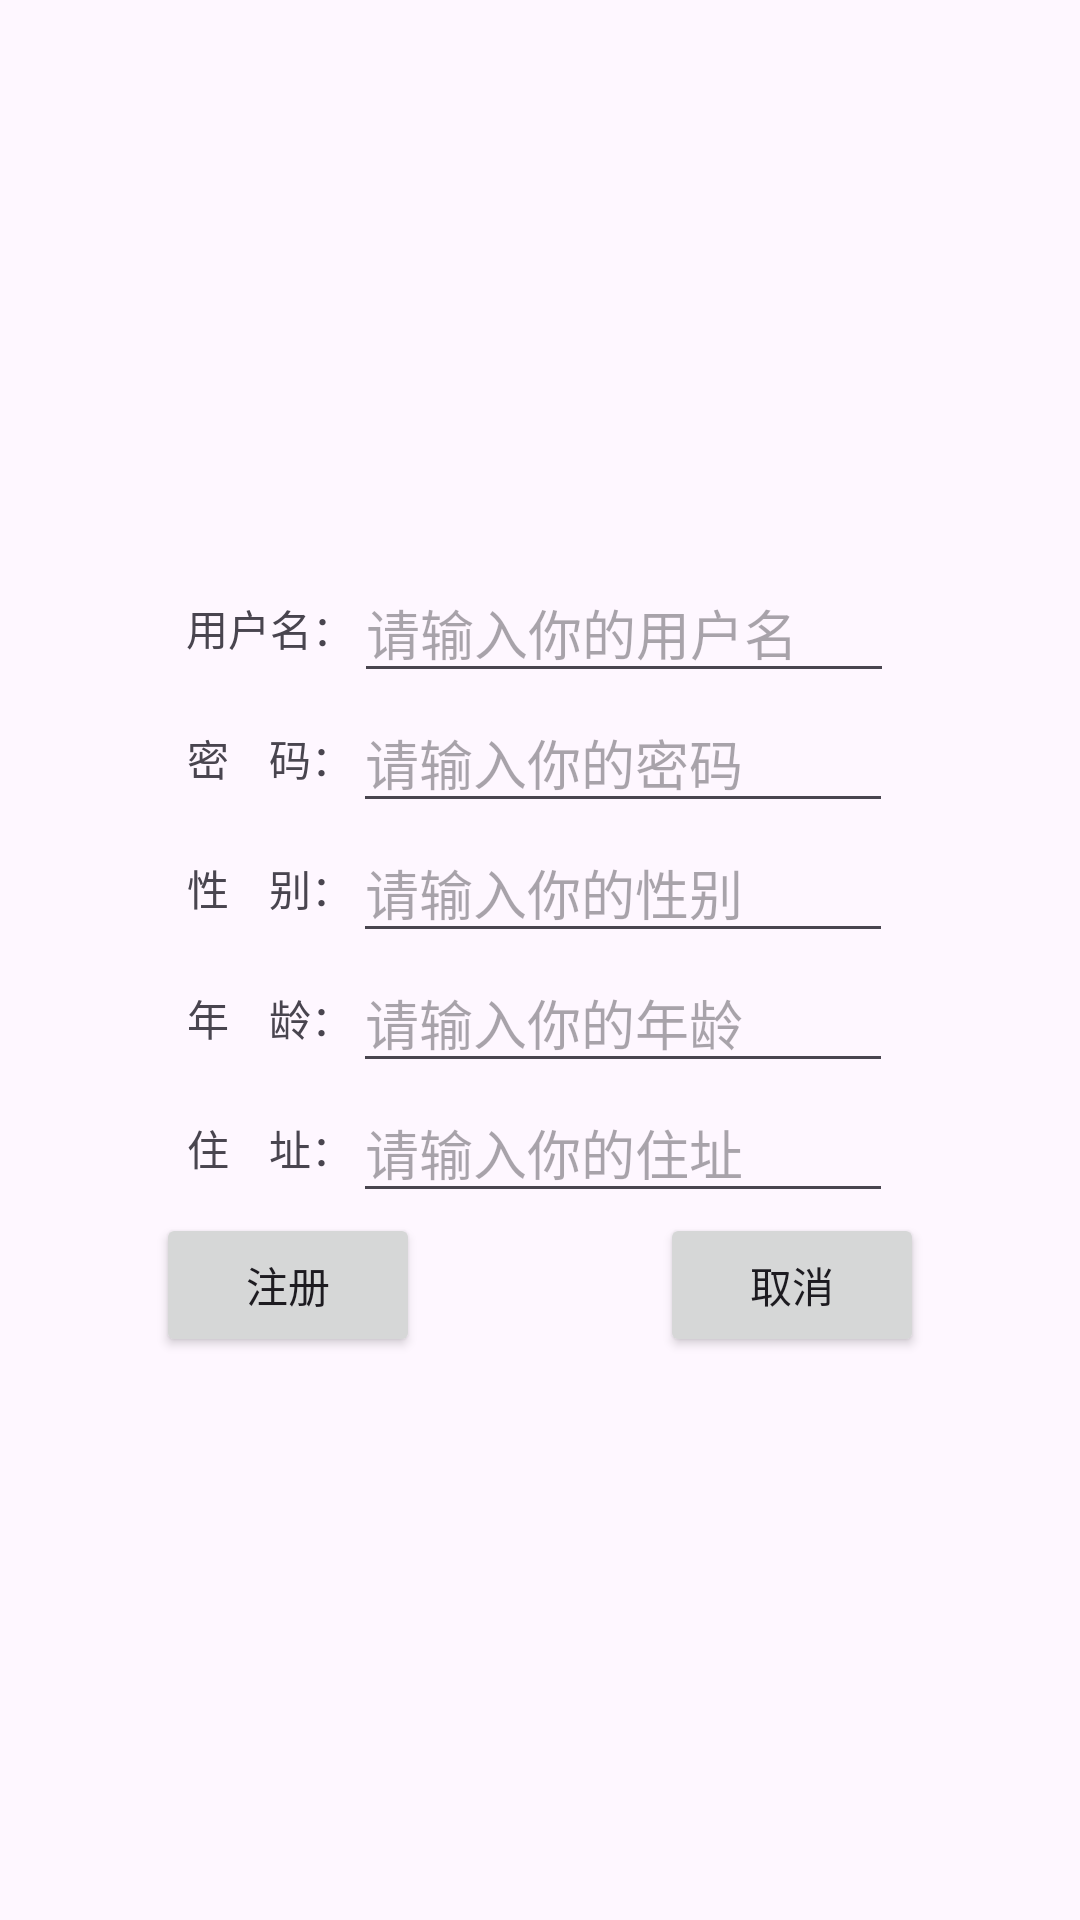

Android layout source for this screen:
<!-- AndroidManifest.xml: application theme Theme.Lihang2114127032 -->
<!-- res/layout/activity_enroll.xml -->
<?xml version="1.0" encoding="utf-8"?>
<LinearLayout xmlns:android="http://schemas.android.com/apk/res/android"
    xmlns:app="http://schemas.android.com/apk/res-auto"
    xmlns:tools="http://schemas.android.com/tools"
    android:layout_width="match_parent"
    android:layout_height="match_parent"
    tools:context=".EnrollActivity"
    android:orientation="vertical"
    android:gravity="center">

    <LinearLayout
        android:layout_width="match_parent"
        android:layout_height="wrap_content"
        android:gravity="center">
        <TextView
            android:layout_width="wrap_content"
            android:layout_height="wrap_content"
            android:text="用户名：">
        </TextView>
        <EditText
            android:layout_width="180dp"
            android:layout_height="wrap_content"
            android:hint="请输入你的用户名"
            android:layout_column="2">
        </EditText>
    </LinearLayout>
    <LinearLayout
        android:layout_width="match_parent"
        android:layout_height="wrap_content"
        android:gravity="center">
        <TextView
            android:layout_width="wrap_content"
            android:layout_height="wrap_content"
            android:text="密    码：">
        </TextView>
        <EditText
            android:layout_width="180dp"
            android:layout_height="wrap_content"
            android:hint="请输入你的密码"
            android:layout_column="2">
        </EditText>
    </LinearLayout>
    <LinearLayout
        android:layout_width="match_parent"
        android:layout_height="wrap_content"
        android:gravity="center">
        <TextView
            android:layout_width="wrap_content"
            android:layout_height="wrap_content"
            android:text="性    别：">
        </TextView>
        <EditText
            android:layout_width="180dp"
            android:layout_height="wrap_content"
            android:hint="请输入你的性别"
            android:layout_column="2">
        </EditText>
    </LinearLayout>
    <LinearLayout
        android:layout_width="match_parent"
        android:layout_height="wrap_content"
        android:gravity="center">
        <TextView
            android:layout_width="wrap_content"
            android:layout_height="wrap_content"
            android:text="年    龄：">
        </TextView>
        <EditText
            android:layout_width="180dp"
            android:layout_height="wrap_content"
            android:hint="请输入你的年龄"
            android:layout_column="2">
        </EditText>
    </LinearLayout>
    <LinearLayout
        android:layout_width="match_parent"
        android:layout_height="wrap_content"
        android:gravity="center">
        <TextView
            android:layout_width="wrap_content"
            android:layout_height="wrap_content"
            android:text="住    址：">
        </TextView>
        <EditText
            android:layout_width="180dp"
            android:layout_height="wrap_content"
            android:hint="请输入你的住址"
            android:layout_column="2">
        </EditText>
    </LinearLayout>
    <LinearLayout
        android:layout_width="match_parent"
        android:layout_height="wrap_content"
        android:gravity="center">
        <Button
            android:id="@+id/btn_enroll2"
            android:layout_width="wrap_content"
            android:layout_height="match_parent"
            android:text="注册"
            android:layout_marginRight="80dp">
        </Button>
        <Button
            android:id="@+id/btn_cancel"
            android:layout_width="wrap_content"
            android:layout_height="match_parent"
            android:text="取消">
        </Button>
    </LinearLayout>
</LinearLayout>
<!-- resources referenced by this layout -->
<resources>
  <style name="Theme.Lihang2114127032" parent="Base.Theme.Lihang2114127032" />
  <style name="Base.Theme.Lihang2114127032" parent="Theme.Material3.DayNight.NoActionBar">
          
          
      </style>
</resources>
